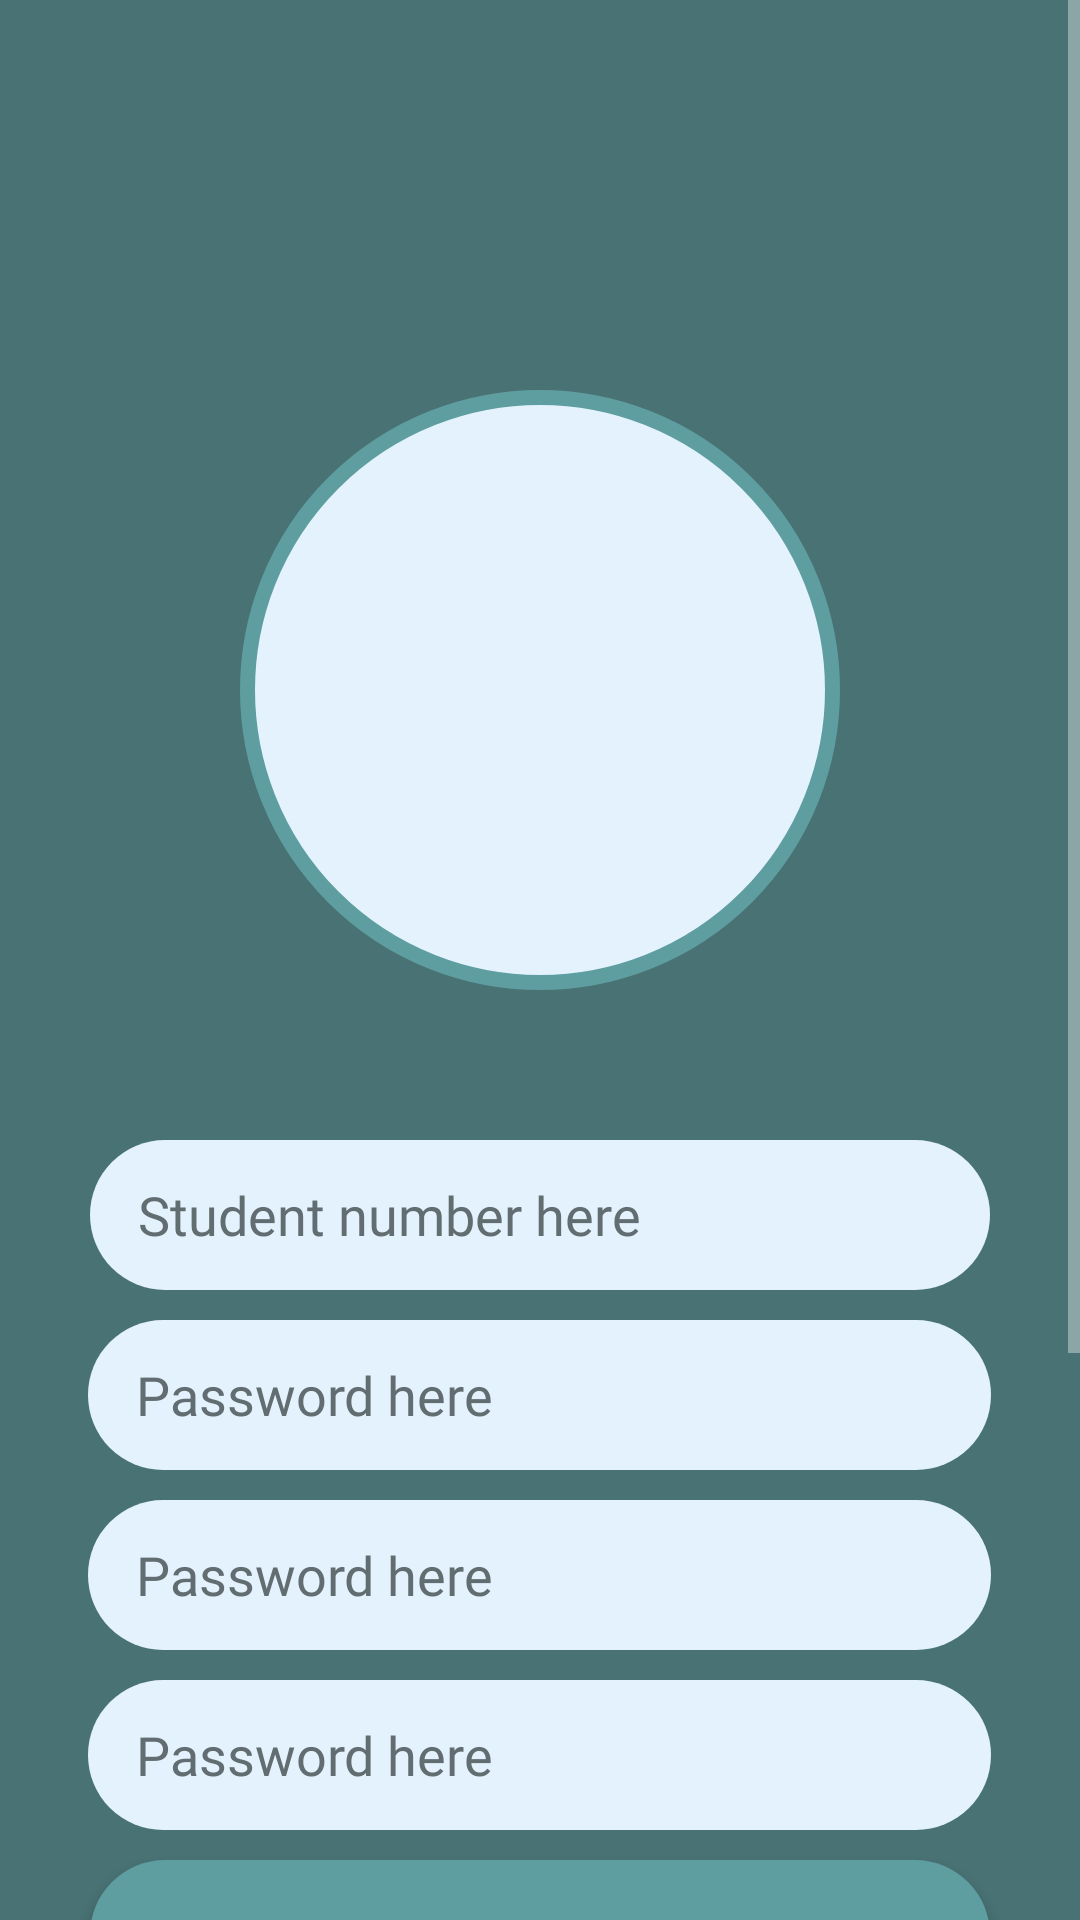

Reconstruct the res/layout file that produces this screen, plus the resources it refers to.
<!-- AndroidManifest.xml: activity theme Theme.AppCompat.NoActionBar -->
<!-- res/layout/activity_register.xml -->
<?xml version="1.0" encoding="utf-8"?>
<LinearLayout xmlns:android="http://schemas.android.com/apk/res/android"
    xmlns:app="http://schemas.android.com/apk/res-auto"
    xmlns:tools="http://schemas.android.com/tools"
    android:layout_width="match_parent"
    android:layout_height="match_parent"
    android:background="#497274"
    android:orientation="vertical"
    tools:context=".RegisterActivity">


    <ScrollView
        android:layout_width="match_parent"
        android:layout_height="match_parent">

        <LinearLayout
            android:layout_width="match_parent"
            android:layout_height="wrap_content"
            android:orientation="vertical" >

            <Space
                android:layout_width="match_parent"
                android:layout_height="130dp" />

            <ImageButton
                android:layout_width="200dp"
                android:layout_height="200dp"
                android:layout_gravity="center_horizontal"
                android:background="@drawable/rounded_img"

                />

            <Space
                android:layout_width="match_parent"
                android:layout_height="50dp" />

            <EditText
                android:layout_width="300dp"
                android:layout_height="50dp"
                android:layout_gravity="center_horizontal"

                android:background="@drawable/rounded_edit_text"
                android:ems="10"
                android:fontFamily="@font/futura"
                android:hint="Student number here"
                android:inputType="textPersonName"
                android:paddingLeft="16sp"
                android:textColor="@color/black"
                android:textColorHint="#626d71" />


            <Space
                android:layout_width="match_parent"
                android:layout_height="10dp" />

            <EditText
                android:layout_width="301dp"
                android:layout_height="50dp"
                android:layout_gravity="center_horizontal"

                android:background="@drawable/rounded_edit_text"
                android:ems="10"
                android:fontFamily="@font/futura"
                android:hint="Password here"
                android:inputType="textPassword"
                android:paddingLeft="16sp"
                android:textColor="@color/black"
                android:textColorHint="#626d71" />

            <Space
                android:layout_width="match_parent"
                android:layout_height="10dp" />
            <EditText
                android:layout_width="301dp"
                android:layout_height="50dp"
                android:layout_gravity="center_horizontal"

                android:background="@drawable/rounded_edit_text"
                android:ems="10"
                android:fontFamily="@font/futura"
                android:hint="Password here"
                android:inputType="textPassword"
                android:paddingLeft="16sp"
                android:textColor="@color/black"
                android:textColorHint="#626d71" />

            <Space
                android:layout_width="match_parent"
                android:layout_height="10dp" />
            <EditText
                android:layout_width="301dp"
                android:layout_height="50dp"
                android:layout_gravity="center_horizontal"

                android:background="@drawable/rounded_edit_text"
                android:ems="10"
                android:fontFamily="@font/futura"
                android:hint="Password here"
                android:inputType="textPassword"
                android:paddingLeft="16sp"
                android:textColor="@color/black"
                android:textColorHint="#626d71" />

            <Space
                android:layout_width="match_parent"
                android:layout_height="10dp" />

            <Button
                android:layout_width="300dp"
                android:layout_height="50dp"
                android:layout_gravity="center_horizontal"

                android:background="@drawable/rounded_btn"
                android:paddingLeft="16sp"
                android:text="Login" />

            <Space
                android:layout_width="match_parent"
                android:layout_height="100dp" />

            <TextView
                android:id="@+id/loginText"
                android:layout_width="wrap_content"
                android:layout_height="wrap_content"

                android:layout_gravity="center_horizontal"
                android:text="Already have account? "
                android:textColor="@color/white" />

            <TextView
                android:id="@+id/loginText2"
                android:layout_width="wrap_content"
                android:layout_height="wrap_content"

                android:layout_gravity="center_horizontal"
                android:text="Login"
                android:textColor="@color/white"
                android:textStyle="bold" />

            <Space
                android:layout_width="match_parent"
                android:layout_height="100dp" />
        </LinearLayout>
    </ScrollView>



</LinearLayout>
<!-- resources referenced by this layout -->
<resources>
  <color name="black">#000000</color>
  <color name="white">#FFFFFF</color>
  <!-- drawable rounded_btn (drawable) -->
  <?xml version="1.0" encoding="utf-8"?>
  <shape xmlns:android="http://schemas.android.com/apk/res/android">
  
  <solid android:color="#5F9EA0"/>
  <corners android:radius="100dp"/>
  </shape>
  <!-- drawable rounded_edit_text (drawable) -->
  <?xml version="1.0" encoding="utf-8"?>
  <shape xmlns:android="http://schemas.android.com/apk/res/android">
  
      <solid android:color="@color/blue_50"/>
      <corners android:radius="100dp"/>
  
  </shape>
  <!-- drawable rounded_img (drawable) -->
  <selector xmlns:android="http://schemas.android.com/apk/res/android">
      <item>
  
          <shape android:shape="oval">
              <solid android:color="@color/blue_50"/>
              <stroke android:color="#5F9EA0" android:width="5dp"/>
              
              <size android:width="150dp" android:height="150dp"/>
          </shape>
      </item>
  </selector>
  <color name="blue_50">#E3F2FD</color>
</resources>
